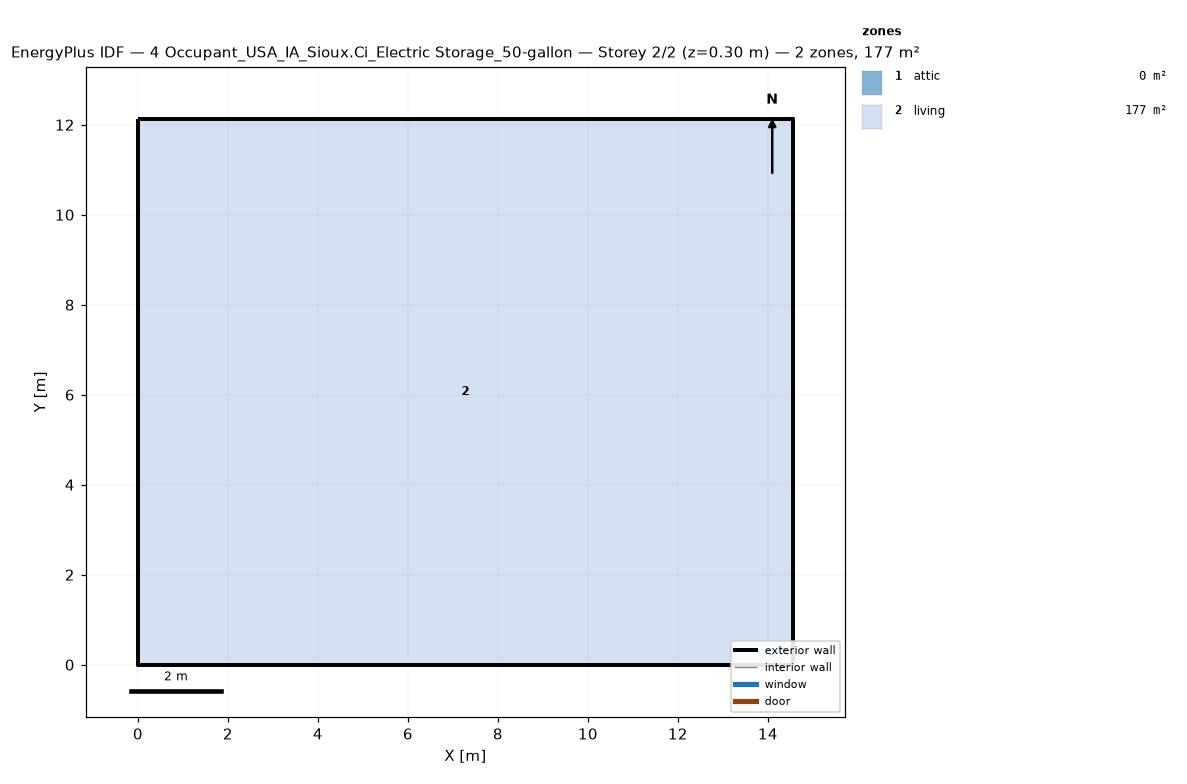
=== STOREY PLAN SPEC (per zone: floor XY polygon, exterior-wall plan segments, windows/doors) ===
zone 1: attic  (0.0 m²)
  exterior wall: (14.55, 0.00) – (14.55, 12.13) – (14.55, 6.06)  [18.2 m]
  exterior wall: (0.00, 12.13) – (0.00, 0.00) – (0.00, 6.06)  [18.2 m]
zone 2: living  (176.5 m²)
  floor: (0.00, 0.00) (0.00, 12.13) (14.55, 12.13) (14.55, 0.00)
  exterior wall: (0.00, 0.00) – (14.55, 0.00)  [14.6 m]
  exterior wall: (14.55, 0.00) – (14.55, 12.13)  [12.1 m]
  exterior wall: (14.55, 12.13) – (0.00, 12.13)  [14.6 m]
  exterior wall: (0.00, 12.13) – (0.00, 0.00)  [12.1 m]

=== DERIVED (storey summary) ===
Building: 4 Occupant_USA_IA_Sioux.Ci_Electric Storage_50-gallon
Storey: 2 of 2  (floor level z = 0.30 m)
Storey gross floor area: 176.5 m²
Zones on this storey: 2
  - attic: floor 0.0 m²; exterior wall 36.4 m (24.5 m²); WWR 0.0%
  - living: floor 176.5 m²; exterior wall 53.4 m (146.4 m²); WWR 0.0%
Zone adjacency: (none detected)